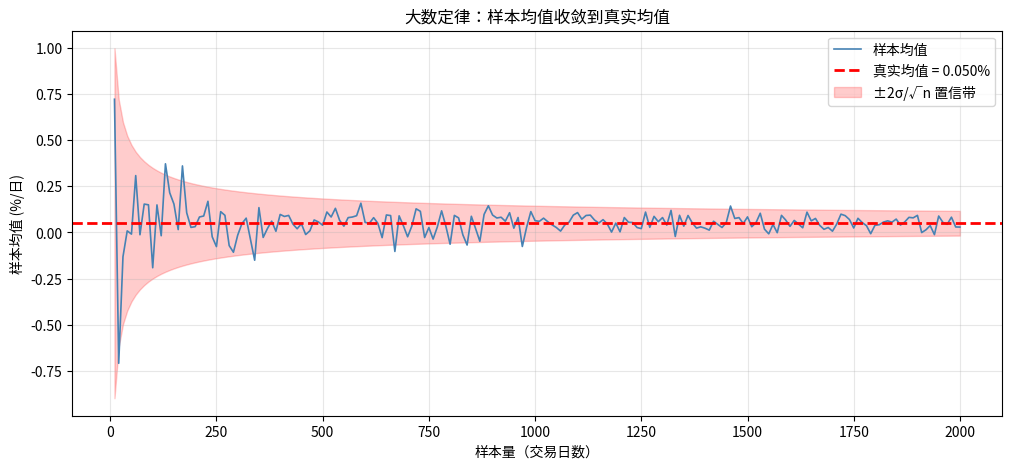
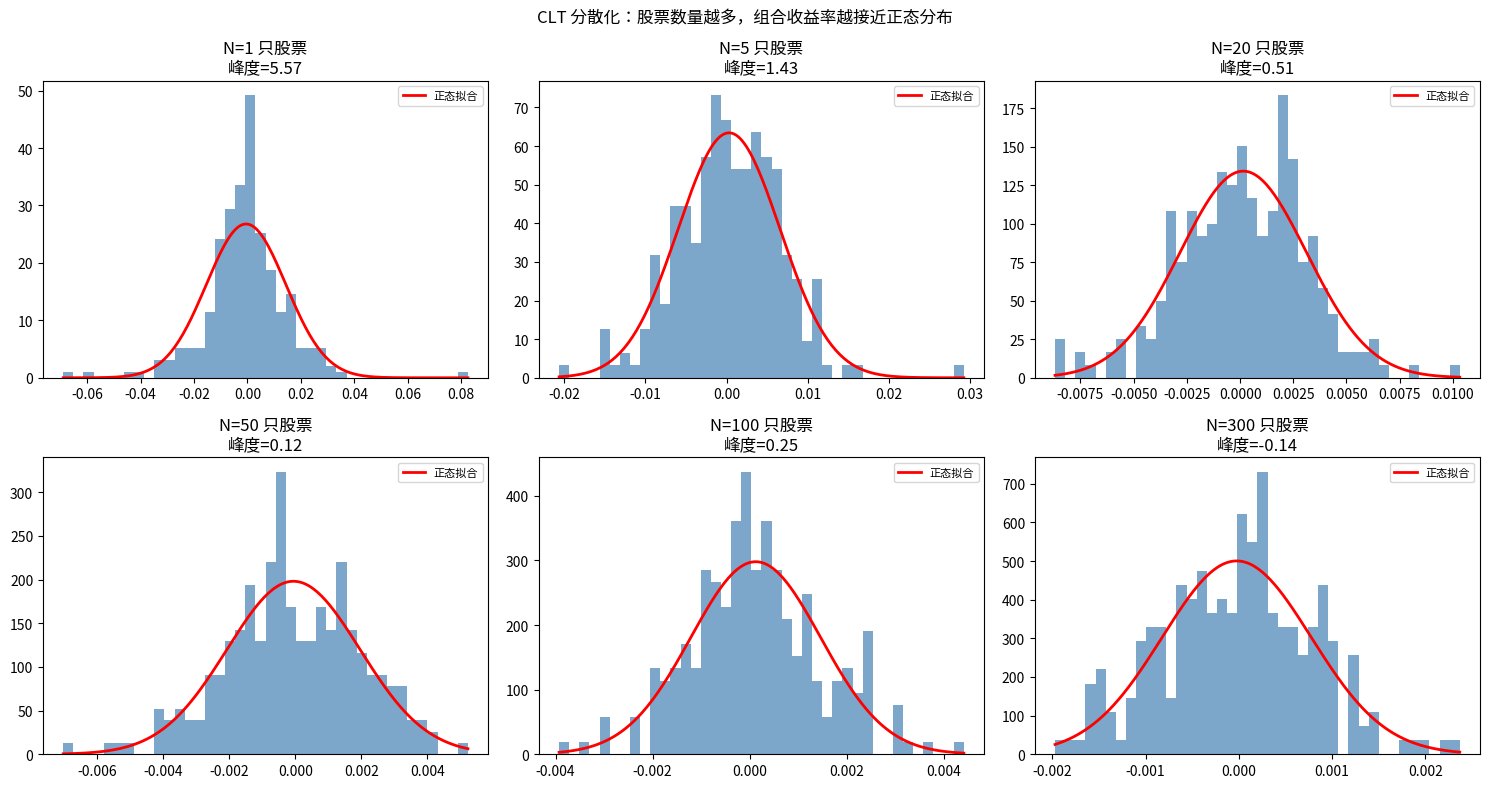
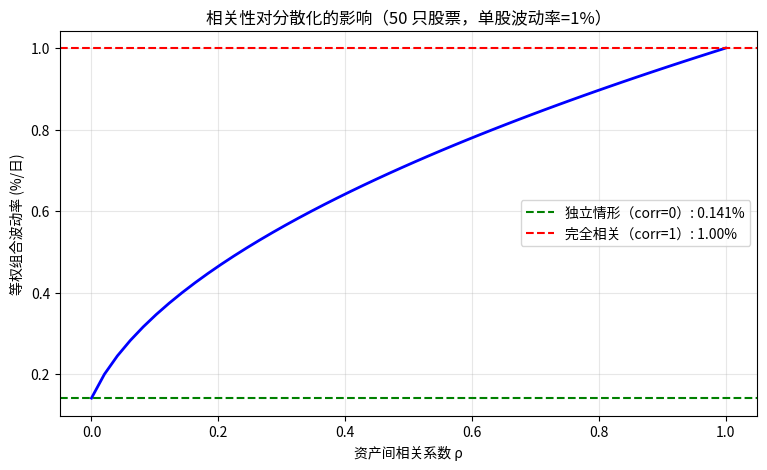
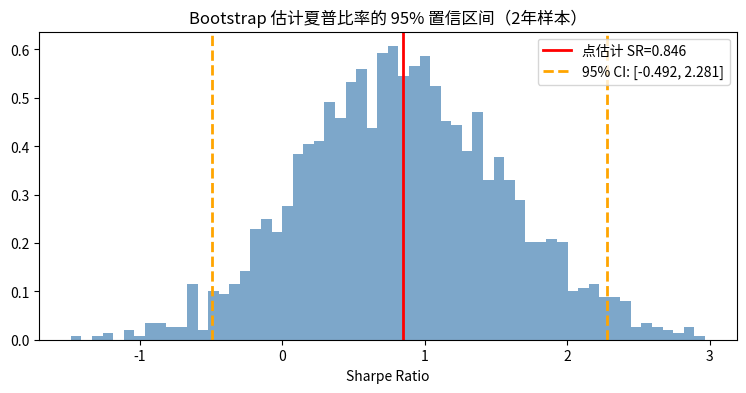

Generate these figures, in order, with matplotlib:
import numpy as np
import pandas as pd
import matplotlib.pyplot as plt
from scipy import stats
np.random.seed(42)
print('Libraries loaded')


# LLN 演示：样本均值收敛
true_mean = 0.0005  # 真实日均收益率
true_std  = 0.015   # 真实波动率

trial_sizes = np.arange(10, 2001, 10)
sample_means = [np.random.normal(true_mean, true_std, n).mean() for n in trial_sizes]

plt.figure(figsize=(12, 5))
plt.plot(trial_sizes, np.array(sample_means)*100, color='steelblue', lw=1.2, label='样本均值')
plt.axhline(true_mean*100, color='red', linestyle='--', lw=2, label=f'真实均值 = {true_mean*100:.3f}%')
plt.fill_between(trial_sizes,
    (true_mean - 2*true_std/np.sqrt(trial_sizes))*100,
    (true_mean + 2*true_std/np.sqrt(trial_sizes))*100,
    alpha=0.2, color='red', label='±2σ/√n 置信带')
plt.title('大数定律：样本均值收敛到真实均值')
plt.xlabel('样本量（交易日数）'); plt.ylabel('样本均值 (%/日)')
plt.legend(); plt.grid(alpha=0.3); plt.show()
print(f'  10天样本: 均值误差约 ±{true_std/np.sqrt(10)*100:.3f}%')
print(f'252天样本: 均值误差约 ±{true_std/np.sqrt(252)*100:.3f}%')
print(f'  2520天（10年）: 均值误差约 ±{true_std/np.sqrt(2520)*100:.3f}%')


# 演示 CLT：从非正态分布的股票收益合成组合
# 单只股票收益服从偏态分布（模拟肥尾）
def generate_stock_returns(n_stocks, n_days, corr=0.0):
    # 生成独立的 t 分布收益
    returns = np.random.standard_t(df=4, size=(n_days, n_stocks)) * 0.01
    return returns

n_days = 252

fig, axes = plt.subplots(2, 3, figsize=(15, 8))
for ax, n_stocks in zip(axes.flat, [1, 5, 20, 50, 100, 300]):
    ret = generate_stock_returns(n_stocks, n_days)
    portfolio_ret = ret.mean(axis=1)  # 等权
    ax.hist(portfolio_ret, bins=40, density=True, alpha=0.7,
            color='steelblue', edgecolor='none')
    x = np.linspace(portfolio_ret.min(), portfolio_ret.max(), 200)
    ax.plot(x, stats.norm.pdf(x, portfolio_ret.mean(), portfolio_ret.std()),
            'r-', lw=2, label=f'正态拟合')
    ax.set_title(f'N={n_stocks} 只股票\n峰度={stats.kurtosis(portfolio_ret):.2f}')
    ax.legend(fontsize=8)
plt.suptitle('CLT 分散化：股票数量越多，组合收益率越接近正态分布', fontsize=12)
plt.tight_layout(); plt.show()


# 演示：高相关性下，CLT 失效
def portfolio_std_vs_correlation(corr, n_stocks=50, sigma=0.01):
    """计算高相关情形下等权组合的波动率"""
    # 组合方差 = sigma^2 * (1/n + corr*(n-1)/n)
    return sigma * np.sqrt(1/n_stocks + corr * (n_stocks-1)/n_stocks)

corr_values = np.linspace(0, 1, 50)
port_stds = [portfolio_std_vs_correlation(c) for c in corr_values]

plt.figure(figsize=(9, 5))
plt.plot(corr_values, np.array(port_stds)*100, 'b-', lw=2)
plt.axhline(0.01*100/np.sqrt(50), color='green', linestyle='--',
            label=f'独立情形（corr=0）: {0.01/np.sqrt(50)*100:.3f}%')
plt.axhline(0.01*100, color='red', linestyle='--',
            label=f'完全相关（corr=1）: {0.01*100:.2f}%')
plt.xlabel('资产间相关系数 ρ'); plt.ylabel('等权组合波动率 (%/日)')
plt.title(f'相关性对分散化的影响（50 只股票，单股波动率=1%）')
plt.legend(); plt.grid(alpha=0.3); plt.show()
print('结论：相关性越高（如金融危机时），分散化效果越差。这就是为什么危机时所有资产同跌。')


np.random.seed(42)
returns_true = np.random.normal(0.0005, 0.012, 252*2)  # 2年模拟数据

# Bootstrap 夏普比率置信区间
n_boot = 2000
boot_sharpes = []
for _ in range(n_boot):
    sample = np.random.choice(returns_true, size=len(returns_true), replace=True)
    sharpe = sample.mean() / sample.std() * np.sqrt(252)
    boot_sharpes.append(sharpe)

boot_sharpes = np.array(boot_sharpes)
point_estimate = returns_true.mean() / returns_true.std() * np.sqrt(252)
ci_low, ci_high = np.percentile(boot_sharpes, [2.5, 97.5])

plt.figure(figsize=(9, 4))
plt.hist(boot_sharpes, bins=60, density=True, color='steelblue', alpha=0.7, edgecolor='none')
plt.axvline(point_estimate, color='red', lw=2, label=f'点估计 SR={point_estimate:.3f}')
plt.axvline(ci_low,  color='orange', lw=2, linestyle='--', label=f'95% CI: [{ci_low:.3f}, {ci_high:.3f}]')
plt.axvline(ci_high, color='orange', lw=2, linestyle='--')
plt.title('Bootstrap 估计夏普比率的 95% 置信区间（2年样本）')
plt.xlabel('Sharpe Ratio'); plt.legend(); plt.show()
print(f'夏普比率: {point_estimate:.3f}')
print(f'95% CI: [{ci_low:.3f}, {ci_high:.3f}]')
